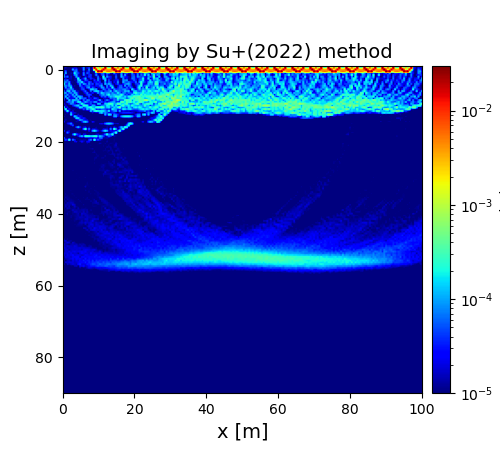

The table this chart was drawn from, first rows:
1.054797200830373136e-05, 2.545962768841745913e-05, 8.243271773549259694e-06, 4.877257843733203098e-06, 7.418267718799518403e-06, 5.382777500514348710e-05, 1.564917365229100807e-05, 2.974601762032742425e-05, 3.891753293005925451e-06, 7.111887975850519909e-06, 1.940820625442244072e-05, 7.024195990506082704e-05, 7.851446596508763516e-06, 2.922131433788561602e-05, 3.535213697771912809e-05, 3.415325177329779889e-06, 3.325422119025541265e-05, 1.371404056118678133e-02, 9.652726923681396109e-05, 1.237801040198718827e-04, 2.980574364417579061e-04, 5.027115361725958834e-04, 3.732507797027795468e-04, 1.394681146078701611e-02
1.164744018108370171e-05, 1.740467874810679643e-05, 8.060027202005900550e-06, 5.702351667434711639e-06, 8.063623442848213166e-06, 1.266749987710676822e-05, 1.786929609692605221e-05, 1.643537273321219900e-05, 4.187113446524502253e-06, 8.360270639349087827e-06, 1.481093557238753178e-05, 8.225050017463212001e-05, 8.217986042644708864e-06, 2.448600732708382054e-05, 4.605836951946709997e-05, 3.372501075381390652e-06, 2.862634193499080293e-05, 2.311372852495946137e-02, 1.264476432841803253e-03, 5.737151790373107253e-04, 3.040818057228770587e-03, 3.142284861421732844e-04, 1.446664971320324585e-03, 2.318992617686600755e-02
1.409994043140636163e-05, 5.606682054378202278e-06, 8.054817924996356127e-06, 9.383051027104850306e-06, 8.667249798470369479e-06, 1.078909975034404012e-04, 3.192098645067191948e-05, 6.541305338978206207e-05, 5.012066511402925959e-06, 7.847037338613994833e-06, 7.664777211764251037e-06, 9.256908528305823132e-05, 7.486353479032650082e-06, 8.816469441621201043e-06, 7.430285834900402355e-05, 3.729773926636388903e-06, 1.761318243751291393e-05, 1.178815886619248013e-03, 1.353163360893433649e-02, 1.206062936756425834e-03, 4.900854643160787710e-04, 6.172298439458866540e-03, 1.673091216019512509e-02, 5.827024171062917396e-03
1.464497174601016034e-05, 6.693728166862867408e-05, 9.849935168465482732e-06, 7.792301458282382907e-06, 9.465530818102756987e-06, 9.831091435495328926e-06, 6.904153657928057905e-05, 7.928843718279512346e-05, 1.534569266207059019e-05, 9.582384464685628610e-06, 6.744944927916650186e-06, 3.449944470720243500e-05, 7.107425305603642814e-06, 2.112433928699392277e-05, 4.550173069023783184e-05, 5.518512555922566784e-06, 1.118104031721716040e-05, 2.651805599230869595e-05, 1.212673473771368323e-03, 2.281698664234354731e-02, 1.366519618217888234e-02, 2.348282395679088599e-02, 1.520457909131660811e-03, 2.209914931341942692e-03
9.047774481053358922e-06, 1.103640409313099796e-04, 1.048688262007320522e-05, 5.510993752429314032e-06, 1.494786688002937996e-05, 1.071553069477431083e-05, 1.901623069449225902e-04, 6.801876620205142933e-05, 4.307485839734409236e-05, 1.121401691322772688e-05, 6.109511854560888834e-06, 7.771379929456539591e-05, 1.391518622647656614e-05, 5.772823277704267059e-05, 3.496334019551400216e-05, 5.534100560581541061e-06, 4.840524876592286619e-06, 1.474872438056337925e-05, 5.371869961282826461e-05, 1.635777846955464653e-05, 1.431267420444175247e-05, 6.323249861234954959e-05, 6.310717801580832936e-05, 1.965024915081001265e-05
9.567554798964147858e-05, 7.900262467014573936e-06, 9.001453455867651799e-06, 1.021383650244883344e-05, 1.225717215533411812e-05, 7.602156057609643472e-06, 7.909107608458441202e-05, 1.057827508577017232e-04, 1.660660167488245279e-05, 9.708611599178817056e-06, 7.486796220982355240e-06, 7.763695719386201415e-05, 1.865690087349488422e-05, 9.641193338111599438e-06, 3.510419192476256262e-05, 4.452135745271997350e-05, 5.626366521645411188e-06, 1.587511646732479433e-05, 8.923234344243721142e-05, 1.115886920781374604e-05, 3.617812592748754097e-06, 4.349515518988108354e-05, 6.576945054971412787e-05, 1.005532760411640760e-05
1.002459092913909888e-04, 3.809438148164144696e-05, 7.098648904356153432e-05, 9.943512942579341211e-06, 1.877077242170365032e-05, 8.339054702924033881e-06, 1.309708682483181599e-05, 1.106942472196139016e-04, 3.057845689978913232e-05, 1.840010811696343097e-05, 7.421305752738379057e-06, 8.632119669593531230e-06, 2.162348752111024609e-05, 1.399313857647161363e-05, 4.346488348689546796e-05, 3.687369905175087004e-05, 5.995177875701058784e-06, 7.232612110986617301e-06, 1.508288150070937512e-05, 6.495619447758153311e-05, 5.480511208725877887e-06, 3.726157215306563582e-06, 2.399363876679560061e-04, 9.771031046090316888e-06
1.121758937373355283e-05, 2.087165815271683914e-05, 6.954510281744430571e-06, 1.422693148124068723e-05, 1.496651538355728011e-05, 8.459402644813840812e-06, 1.159768533729187019e-05, 1.906184931305918793e-05, 2.544181088527979937e-04, 9.926009084986946532e-06, 1.774209419505396886e-05, 3.821352403878694134e-05, 1.069411140597145319e-04, 1.127813347022441644e-05, 1.259556931198347164e-05, 4.140451873852941819e-05, 2.231847332452118791e-05, 1.604619264057459939e-05, 5.438017723092521711e-06, 8.026269685577130052e-05, 2.337527010495276682e-05, 5.373594867406799230e-06, 1.441818325082109219e-04, 1.222218525331716021e-04
6.211612733863464499e-05, 3.635195539876982720e-05, 7.060688464199889108e-05, 1.171749887341224043e-05, 1.200998768032424716e-05, 9.255107132350383386e-06, 1.428486957837742834e-05, 1.327812713203516175e-05, 1.122527568741210982e-04, 1.638589301373269305e-04, 1.555508793878485440e-05, 1.372983596589358349e-05, 5.995123037925108572e-05, 3.877440950832373377e-05, 1.034394535139081428e-05, 1.279659148769395011e-05, 5.858964349635366503e-06, 4.245020128802684349e-05, 1.632772633924852403e-05, 6.806967827174646843e-05, 2.292343150180168747e-05, 7.810165989102240653e-06, 9.282193838792944523e-06, 1.601391616069712737e-04
8.276935753379011053e-05, 8.247702943010627741e-05, 3.932514316945692854e-05, 7.787748012612531290e-05, 1.136148295209751506e-05, 1.233533379391827472e-05, 6.608015563777401657e-06, 1.712208539851089100e-05, 8.223465048369688090e-05, 7.079831855776207356e-05, 1.964923060178257056e-04, 4.336623115649894888e-05, 1.146390771356253996e-05, 1.907761219059391712e-05, 6.364289285122902472e-05, 4.098623337714172568e-05, 9.222642010523236116e-06, 2.330139492333190362e-05, 3.510433036383562048e-05, 2.040447520183913795e-05, 4.084362494573434444e-05, 8.424272606363739571e-06, 1.326130299972235728e-05, 8.258270083952976470e-05
2.295942368517401905e-04, 3.401540630703950535e-05, 3.220988239754460927e-05, 1.151345739411917588e-04, 1.271174299939618400e-05, 8.482968814298272154e-06, 7.511283529428250806e-06, 9.545032615730236769e-06, 2.577370978686930987e-05, 1.030514140758024411e-04, 1.344423278630669379e-05, 1.063834093996669328e-04, 6.898970000920506059e-05, 1.906213045187814576e-05, 7.984171494815357339e-05, 3.173568765970820202e-05, 5.299544863281888628e-05, 1.202818011372010554e-05, 4.547999983091282830e-05, 4.298707040792372030e-05, 2.829719348579277696e-05, 5.090760670024822599e-05, 8.111087221239019420e-06, 1.277416450067822605e-04
8.564870586912743484e-05, 8.397633901242218979e-05, 4.821412248233659963e-05, 1.073045549250604942e-04, 7.637124982229000247e-05, 8.256798544330303983e-06, 1.406221375137520704e-05, 7.615360539764515073e-06, 8.103361641803721055e-06, 7.649304003526029132e-05, 3.373901755468354708e-05, 1.300376593523786433e-05, 3.919471197328317018e-05, 5.930263091561999590e-05, 5.725593363946506246e-05, 2.895860261501085630e-05, 2.138186584997115578e-05, 1.365167044732215981e-05, 3.191171018842808523e-05, 2.605179813206523823e-05, 5.850775295861728435e-05, 1.042701435369714961e-04, 1.380387667527944408e-05, 6.827800705763257574e-06
8.195658427291415134e-06, 9.347104764604109749e-05, 2.710383830965138989e-05, 4.878373359010796138e-05, 1.779486120703128473e-04, 1.501263293218599624e-05, 1.051132324911784643e-05, 8.711343870889469331e-06, 5.302997458283574536e-06, 1.737377018085328853e-05, 4.872121392936481322e-05, 3.134868583883046911e-05, 1.430806639700524000e-05, 7.174059806680052500e-05, 1.067664658895377239e-04, 1.616771186202777618e-05, 5.706306206307122718e-05, 3.086499423987665460e-05, 7.363982968616871412e-06, 1.871694525285984319e-05, 1.741125675070794726e-05, 1.033337527784833825e-04, 8.640376534940760809e-05, 1.205421315739551432e-05
1.611344230296246077e-05, 1.448220289055649400e-05, 6.262252182138652737e-05, 6.249995248954608336e-05, 7.567831257389465388e-05, 7.077691853450555123e-05, 1.244386829165056095e-05, 1.240096164406371946e-05, 9.309886701047818760e-06, 1.203087444337270045e-05, 4.204017544324780396e-05, 5.870441561020329509e-05, 1.340845676188649345e-05, 8.987950280897745889e-06, 2.000959903707959529e-05, 1.383921439862372796e-04, 1.495023134553821536e-04, 7.866050992550680399e-05, 1.016690245836242718e-04, 7.054624736520004667e-06, 1.067107674883930221e-05, 1.405485113634734331e-05, 7.789425820156856161e-05, 4.809498829717286301e-05
6.842256638564432082e-05, 1.528969967833004661e-05, 1.182493945661215821e-04, 1.525246551319982301e-04, 2.108809291245956479e-05, 9.353869331414349367e-05, 1.080964621248438204e-04, 1.529109052906177228e-05, 1.601310588653161949e-05, 1.044036190313543845e-05, 9.451988585877718282e-06, 2.648427180089901371e-05, 6.494528978442636329e-05, 1.213660447943045772e-05, 8.397155676579206619e-06, 6.305105220373171076e-05, 9.898084370108490513e-06, 1.125766051777363073e-04, 1.636510128394161171e-04, 1.449512978574826175e-04, 4.244439073190446187e-05, 5.369944226545079926e-05, 1.094172125590166691e-05, 4.824117488042431798e-05
1.065279314637499137e-04, 1.084702373365649213e-04, 1.327940049659118873e-05, 6.211112497738866965e-05, 8.038528599997870152e-05, 2.179436986658462365e-05, 1.112038092561713510e-04, 8.976139521182199181e-05, 1.816480451312998471e-05, 8.565390300956359643e-06, 7.124653512487634833e-06, 1.379514358719393592e-05, 3.262450944405397707e-05, 6.244663743069639309e-05, 1.377081705062272438e-05, 9.306303711045847102e-06, 3.613963257989390361e-05, 6.845322088449920183e-06, 1.358094904210463534e-05, 8.893769942931571302e-05, 3.743956919689932228e-05, 1.641344719689382401e-04, 1.036717143375899113e-04, 6.239866149118850677e-05
5.623229995426296554e-05, 3.409429077233980910e-05, 1.034592247600971441e-04, 2.036336577090127679e-05, 3.255711166327615309e-05, 1.110934264350128727e-04, 2.771935245303996248e-05, 1.327876137640022830e-04, 2.467791330980044568e-05, 8.581909812705284911e-06, 7.289894968182269453e-06, 5.786892347468651368e-06, 1.506626269130912249e-05, 4.667684750206113609e-05, 5.160918229736786820e-05, 4.110255432483120194e-05, 7.987560973443041609e-06, 6.709577011966535567e-06, 1.263964170420741947e-05, 4.809573320995207246e-06, 3.941282514279911435e-05, 6.808043524823937189e-05, 1.081613391439578139e-04, 5.248354586977371815e-05
1.832543512025676559e-05, 1.370407203625069795e-04, 1.703761877979073890e-05, 6.101489951241071270e-05, 2.185642767618987142e-05, 4.153654095426246716e-05, 1.198157484093925686e-04, 2.562292015155673175e-05, 1.332612653078310127e-04, 1.098874062506767214e-04, 7.633369696427703846e-05, 1.028706475268517785e-05, 9.487500107711354229e-06, 1.284523963082871103e-05, 4.864021362609301339e-05, 8.615156101747909774e-06, 1.856384515466356067e-05, 1.353753271971728971e-05, 8.108824503737928992e-06, 7.583855757646940740e-06, 8.838513361395162714e-06, 5.429567606356400553e-05, 3.700732645157104342e-05, 7.029520495673142707e-05
5.324783726490183258e-05, 1.083583790745991862e-05, 1.364903296912964152e-04, 1.951776438271195523e-05, 2.409412008161770783e-05, 2.336120983553905287e-05, 1.554364368668401553e-05, 1.374241182262816064e-04, 2.114257689970847697e-05, 1.390200143999442705e-04, 6.720207870209725961e-05, 5.138378569607550774e-05, 6.339024826492360785e-05, 9.600622369284104348e-06, 2.341068583678569001e-05, 2.454684523296519398e-05, 1.314499758259948190e-05, 5.782739284538469511e-05, 4.573875702120676302e-05, 2.134504030577214737e-05, 6.601964286310390037e-06, 4.265889489757364753e-06, 1.729997205302282300e-05, 1.842155581937131455e-05
3.740746970682220021e-05, 7.275649673844825939e-06, 7.895781750001517818e-06, 1.417549528931446375e-04, 3.726580884051574033e-05, 1.313285196678851672e-04, 1.190379929155053822e-04, 8.634031425006523646e-05, 9.807071573825081360e-05, 1.757554437187248695e-05, 8.024178725615653177e-06, 6.726062718828470914e-05, 1.551515544499008396e-05, 7.659514211595906403e-05, 6.630468733448692769e-05, 2.033302266168423227e-05, 2.572554214969004885e-05, 7.981751557789186418e-06, 1.444500676821107782e-05, 4.720934644200582860e-05, 1.096364358273672836e-04, 2.317541481509182951e-05, 8.561484489308008347e-06, 3.823374531016473837e-05
9.981419162234698116e-06, 1.163609920529523063e-05, 6.631090369382880098e-05, 6.498464407167359853e-05, 5.959327056296155828e-05, 1.236519214592071540e-04, 2.305840803137242448e-05, 4.857479952591475260e-05, 1.878000510549614850e-04, 1.689965049019094047e-04, 2.392621212863690915e-05, 4.004224012246500981e-05, 1.139296182204072803e-04, 6.091497917501137726e-05, 3.358819284222317180e-05, 5.135007981466588447e-05, 3.372963782549550586e-05, 9.511784709799189438e-05, 9.098712718507851046e-05, 6.690266596438748329e-06, 1.685873246398818820e-05, 5.292102447408680984e-05, 2.911978578432623512e-05, 3.921289861156496376e-05
2.621700871074002508e-05, 1.025472205978697569e-05, 1.029637929712381586e-05, 3.117329439590820595e-05, 8.726940398700749641e-05, 6.836037549967341790e-05, 2.907519445654026144e-05, 1.063642870172436750e-05, 1.476077233979816245e-05, 7.179186696246524192e-05, 2.357394692730787028e-04, 8.514265762078113261e-05, 2.019294301331349314e-05, 1.932164991483199072e-05, 3.001033065452875023e-05, 5.012698936338880944e-05, 1.346637230717413892e-05, 1.652402947079700810e-05, 1.283666680643505850e-05, 1.292655876364394983e-04, 1.137563149438584545e-04, 9.306678409887750780e-06, 2.034228586556432628e-05, 1.406624306806414078e-04
1.428294237260293419e-05, 1.894084774007496151e-05, 7.139138363851935050e-06, 6.220361371051966675e-06, 8.987747738590641682e-06, 3.172200707713436214e-05, 6.935001818278328713e-05, 1.156539601649184514e-04, 1.515731049288695283e-04, 2.821147448265792817e-05, 3.116126506521922645e-05, 2.599119635116611750e-04, 2.298423554890818962e-04, 1.828878963652204510e-04, 2.498109019935374395e-05, 2.600542592795938149e-05, 1.187159557514234562e-04, 9.787474433035293279e-05, 1.710968115442032135e-05, 1.648891564984026020e-05, 2.394359483362761327e-05, 6.963694681404418170e-05, 7.906950327774072849e-05, 7.110526661630274319e-05
1.794638704306772284e-04, 1.170368350333343647e-05, 2.657083238055833778e-05, 5.622001837387005452e-06, 7.120948111119330437e-06, 7.482390530133294066e-06, 9.138248622661069833e-06, 2.370373092717850013e-05, 3.844670548241309294e-05, 1.814162549518235409e-04, 1.365886359648061678e-04, 3.422888626628986075e-05, 6.974601651654906663e-05, 1.643691960297255310e-04, 1.888250399441775726e-04, 2.887538551514857478e-04, 1.323431561965257011e-04, 9.740805716074171588e-05, 2.492465782512058754e-04, 2.984031486104245668e-04, 2.758761243251202800e-04, 3.545758620331153940e-04, 2.280903168377650559e-04, 6.276970767455442230e-05
1.109684698228005595e-05, 2.400724754132829339e-04, 7.265979600898438618e-06, 2.775865789443965142e-05, 1.138594903891978960e-05, 1.092803166477414312e-05, 1.269632855516221467e-05, 5.150195867446332772e-06, 1.142208751956194921e-05, 1.411528363403172383e-05, 1.466463055614366997e-05, 5.224506850653711171e-05, 2.289196818309727734e-05, 1.364385353968864496e-04, 6.300949006422584603e-05, 1.210306030276439039e-04, 2.638388436726032049e-04, 1.679236190958551726e-04, 7.742177102016641990e-06, 2.873729807226449865e-05, 1.745725532046564900e-05, 4.896284051263017500e-05, 5.596431952955776239e-05, 4.988467889152833348e-05
1.255762017162329116e-05, 1.880512174529499125e-05, 2.212493736711616083e-04, 2.528516351908811438e-05, 9.316909173277542023e-06, 1.928260498489880288e-05, 6.637382004191924660e-06, 8.792358189854429808e-06, 5.343893939525969262e-06, 9.659188316199106275e-06, 9.805972639429483997e-06, 9.006957457882769751e-06, 1.212840648181552745e-05, 5.691834853005889826e-06, 1.385123948296042981e-05, 1.351089237541334834e-04, 4.094773147156550763e-05, 1.824612111640025978e-04, 2.705578185548278064e-04, 1.945007536719614127e-04, 1.738308386715728979e-04, 1.804061564377467427e-04, 1.661943965691881748e-04, 8.356815687782015228e-05
9.623157633778835343e-06, 7.995747167660289341e-06, 1.845961621099380214e-05, 7.988870488909750189e-06, 8.875949274335151440e-05, 2.037701747162561880e-05, 1.960295129115048027e-05, 1.230287638564784105e-05, 8.704904677634705716e-06, 9.175853243128159054e-06, 5.945089061439539870e-06, 1.105590940130630067e-05, 4.083837680222444478e-06, 6.284612662663292357e-06, 7.561277048888218753e-06, 6.716119981863428448e-06, 1.928719288714285284e-05, 7.096652664440068753e-06, 1.203177107702915546e-05, 1.396035523001426976e-05, 9.843167755661978518e-05, 1.660386845697797947e-04, 5.661885268226936856e-05, 8.832165882299740161e-05
5.224810767401582689e-06, 1.238847679206258699e-05, 5.302248974174484359e-06, 9.717711835246092706e-06, 1.546291887875283480e-04, 2.373466371949668418e-05, 1.035788924855395736e-05, 9.415330994954427272e-06, 1.915989999487313926e-05, 8.968413794448222977e-06, 1.134172916627375459e-05, 8.014791603720080538e-06, 8.835201121348612357e-06, 7.123830385687956651e-06, 7.018078969700458164e-06, 8.289410962093360342e-06, 5.425968093689248919e-06, 6.500016874409277462e-06, 5.070573356260481808e-06, 3.313671213242505750e-06, 3.754332004940890384e-06, 1.084635105080167277e-05, 4.328463966256631590e-06, 1.151546953357916194e-04
1.588067247719467809e-05, 7.211255890501394980e-06, 8.409433470541443766e-06, 4.867939159311017660e-06, 5.708604965871896728e-06, 9.192512693410049350e-06, 1.492431398036132601e-04, 8.191045144022270823e-05, 1.891064365284421254e-05, 3.078547913762597543e-05, 2.035884069152601775e-05, 5.389556734758008936e-06, 4.991501323564878031e-06, 4.777612486937696372e-06, 5.328096515762202627e-06, 3.337718762511934340e-06, 4.718009334935405330e-06, 7.437807262214734336e-06, 2.420185759711963210e-06, 4.880433768865814623e-06, 3.922513823607493712e-06, 1.954407510052443419e-06, 5.712558371486234209e-06, 3.830548227556111573e-06
8.047357330939234422e-06, 1.093628995300759459e-05, 8.566386871345321957e-06, 7.099273919613253433e-06, 9.267799986341771198e-06, 6.405927323724518161e-06, 1.382115047241198140e-05, 1.516209018855426088e-04, 1.410891932612534942e-04, 3.419757246213341322e-05, 1.972176382076805162e-05, 3.806210965415326623e-05, 1.957571910607595693e-05, 8.352924555008167437e-06, 6.930061411108008382e-06, 7.808340405501467419e-06, 9.689772619066443649e-06, 3.359530246318567404e-06, 5.981243515303397879e-06, 1.268694388024094907e-06, 2.722091831027433560e-06, 3.916915734756987668e-06, 3.468003513723733342e-06, 3.023160191609790697e-06
1.065964572001626241e-05, 1.405980636700921186e-05, 1.017176000400002365e-05, 7.438534221751474459e-06, 5.060860075770794288e-06, 9.962058727342035905e-06, 5.841393083152444852e-06, 6.665058191411051110e-06, 2.327781136959578199e-05, 9.571255516287566656e-05, 7.353116817297394403e-05, 3.092557950297009875e-05, 1.875728969467261876e-05, 1.902065066302133689e-05, 9.085859809632673381e-06, 1.211307134717735985e-05, 4.735638494240604059e-06, 8.149835257759546070e-06, 4.261151565655943502e-06, 4.114516411775866593e-06, 3.835386528612805461e-06, 2.458959785393967522e-06, 3.281661957105986504e-06, 2.299337046289459189e-06
3.110847619136693817e-05, 7.725740772851606589e-06, 1.007746347232896486e-05, 7.435469298747545979e-06, 8.900447339726297967e-06, 8.334445476575280627e-06, 1.046791641578481680e-05, 1.478621483677846226e-05, 1.187872238934280957e-05, 6.407729883301699323e-06, 2.383779727663480009e-05, 9.812298200988835714e-05, 1.443610853512304734e-04, 7.447183629900302939e-05, 9.592647388850068522e-06, 9.189988832010705051e-06, 2.823288241227049793e-05, 1.524774639567041344e-05, 7.444332488219075049e-06, 3.687445035581253957e-06, 3.582394130590479253e-06, 2.490522557383942778e-06, 4.189544234220173958e-06, 2.384042061671709797e-06
3.246552063223190889e-06, 3.771188848575725527e-06, 2.387247555295218189e-05, 4.214171122985281229e-05, 8.223760933997361212e-05, 1.592076414182454374e-05, 4.754656483771950452e-06, 4.999973846715899309e-06, 7.983740862732137690e-06, 8.831774042769867765e-06, 7.196921037781280793e-06, 8.829188593623187248e-06, 9.613457259990713043e-06, 5.635140235555098806e-06, 7.694686295464920440e-06, 9.256305745080013045e-06, 5.226118505729829347e-06, 9.011687319819022308e-06, 6.419460579916329084e-06, 7.173135314394622456e-06, 1.910359132532142456e-05, 2.207475697784592425e-05, 1.895024012265014005e-05, 7.141723723764451144e-05
5.230411136792008509e-06, 4.462122823262414525e-06, 4.875660849039262870e-06, 4.155097743719497104e-06, 2.343893251473818260e-05, 4.897279804644152321e-05, 6.737947323451558489e-06, 4.394776825806203359e-06, 1.217455914361579295e-05, 1.086406676955660053e-05, 6.196087417276902956e-06, 1.044066037525209795e-05, 8.539609431597508431e-06, 7.672024159933397755e-06, 8.518957337819597358e-06, 7.335892266763842494e-06, 5.509290914683174207e-06, 5.623646008137604591e-06, 7.453855226408717865e-06, 7.135564692316676984e-06, 7.254699115978375191e-06, 8.981165231305589434e-06, 7.849253283933971148e-06, 7.433499576738404580e-06
6.070491033827351845e-06, 4.559850910549533136e-06, 5.973677242039804097e-06, 3.375307466013745101e-06, 3.229458892036039682e-06, 3.075023404372622475e-06, 4.191013836542949797e-06, 5.309003491770636221e-05, 1.228539064271581827e-04, 3.500965035388876732e-05, 1.133770958921890110e-05, 1.730572315715197656e-05, 2.258429317524042462e-05, 7.528194040842170725e-06, 1.537883164372383428e-05, 7.462114262958533350e-06, 9.205156564982447216e-06, 9.422494566766645262e-06, 1.259013046981636384e-05, 9.173246462407040716e-06, 9.755050866081128242e-06, 1.079988931984432629e-05, 9.263472127698458834e-06, 6.348830389893224310e-06
5.543455263463721294e-06, 4.763490030883622914e-06, 6.404725612425913586e-06, 4.966216559167687558e-06, 4.657365848337098222e-06, 3.212493600384735307e-06, 3.827299228578071113e-06, 4.613320176777713329e-06, 5.142974093092829384e-06, 8.391891949004423612e-06, 8.939892751736240419e-06, 8.528718859332678549e-05, 2.756112825083267782e-04, 1.633983590190947233e-05, 7.331414242529266600e-05, 8.862625058195436459e-06, 1.900187472759298451e-05, 1.897605992058989553e-05, 1.505111640169852211e-05, 1.077482780112822819e-05, 8.230053658289777186e-06, 7.424591168049002730e-06, 1.915727914827393692e-05, 1.911847152969711611e-05
4.259660967932723657e-05, 6.304393863700809244e-06, 1.332298565003647705e-05, 1.801823206245806882e-05, 7.293743993916373567e-06, 5.096085692587816709e-06, 5.057012360045908314e-06, 8.647058627830631560e-06, 6.059876861574735591e-06, 9.224036930648773911e-06, 1.129505804475392912e-05, 8.976530536113139214e-06, 1.096834102188981502e-05, 1.029917241580540212e-05, 2.516896236656848869e-05, 8.763980263472200062e-06, 1.051662089105131722e-04, 1.811822188335027791e-04, 8.396829370163512169e-05, 2.460322547885864203e-05, 1.185522366520967050e-05, 2.416720389846182607e-05, 8.633193350339885951e-05, 1.840975198428814786e-04
7.310449223224762593e-06, 8.722350577872823714e-06, 7.095183731773483358e-05, 1.994760749917765205e-05, 2.705422097062145085e-06, 4.832674320601330218e-06, 4.056298938588735952e-06, 1.213930971282124974e-05, 7.380589126413797461e-06, 1.108199466887627219e-05, 8.596693605836879339e-06, 1.002252943816554118e-05, 1.087732059568492723e-05, 6.992249184780455581e-06, 7.022450064349430963e-06, 7.920171890028761310e-06, 6.357989563635982288e-06, 6.068370413228718727e-06, 1.121153236520007482e-05, 7.231723225095395828e-06, 4.785547149809960011e-06, 5.956769473201182173e-06, 1.035953384058814794e-05, 1.127078547814071143e-05
7.432738094922003322e-06, 4.294203929060219453e-06, 4.748471234789229710e-06, 4.772706804894617319e-06, 4.211127030453957371e-06, 5.737560787391261541e-05, 2.177089430261215707e-04, 6.368301859936161382e-05, 2.351967617205019841e-05, 2.056953325164081746e-05, 6.360042871073369430e-06, 2.218546361636597897e-05, 1.960486063546581449e-05, 5.704981408763101208e-06, 1.050348168554784720e-05, 8.122342113000907086e-06, 1.047455360938446339e-05, 8.869337036975249202e-06, 1.537570973775611590e-05, 1.988975875076886472e-05, 1.127008577197917183e-05, 1.492478718348784906e-05, 2.155704718628970336e-05, 7.081569790412586688e-05
8.491349708850164240e-06, 5.654311299389593466e-06, 3.607791593764970592e-06, 5.462848430168071824e-06, 3.684967258906298044e-06, 5.964059465647065431e-06, 4.287156348896977242e-06, 2.534243476275873095e-06, 2.469184299697489699e-05, 7.205090071782511670e-05, 1.313800931883886522e-04, 4.385916444915570353e-05, 2.686294021959184349e-04, 2.585103340928008859e-04, 2.218689318644809629e-04, 1.658719154826482378e-04, 1.922848799333859795e-04, 2.620094866261879181e-04, 2.535839070076715933e-04, 4.466384085764455597e-05, 1.444410729951125941e-04, 9.144451801715651441e-05, 4.308454073222242207e-05, 1.243389034004794183e-05
5.810711498028382999e-05, 1.125654446774983187e-05, 1.110783855327908482e-05, 4.795550159172564777e-06, 9.157871497302575697e-06, 7.429008787258977090e-06, 5.361650180485566682e-06, 3.749987682383952928e-06, 4.207435884048243489e-06, 5.801555851309899400e-06, 7.061042607636191098e-06, 8.912416751002706153e-06, 7.959676230266254389e-06, 9.027005316634051959e-06, 1.250162783055515919e-05, 1.315761833056187531e-05, 1.262084644166410914e-05, 8.377650240511587759e-06, 2.292214467314553555e-05, 1.546507724733872224e-05, 5.899998469514621159e-05, 6.532371305471198065e-05, 1.279529682298281554e-05, 1.306708898048289100e-05
2.183973394907581336e-05, 5.025168783453412547e-05, 2.883307036068931051e-05, 2.609813365279590644e-04, 5.820447470822521333e-06, 7.403713847724552202e-05, 3.457010513710087813e-05, 3.323602560783935138e-06, 7.010502642917110627e-06, 1.324358828206487021e-05, 1.236646976002657109e-05, 1.378988552848721072e-05, 1.276518313829111317e-05, 5.254639766721196137e-06, 3.993466196890808195e-05, 8.016247045099351932e-05, 1.232033591871444569e-05, 2.660836011752523407e-04, 3.014475784415311874e-05, 5.329910124146428069e-05, 2.401034675230790969e-05, 1.219954320221274128e-05, 9.990287896912892316e-06, 6.850283699272574070e-06
9.550275126086933155e-06, 5.131553800700201734e-06, 7.549019075905128299e-06, 7.578653760972000739e-06, 3.923832057774826937e-06, 5.617909007205374350e-06, 2.239103674267829984e-05, 2.361734685781157112e-05, 5.218876256069680710e-06, 1.634166546748471794e-05, 2.852785490182395707e-05, 1.612894078992031433e-05, 9.930691121381442584e-06, 2.663594086096431800e-05, 2.902120571386769540e-05, 1.078167850803158671e-05, 8.540800179041595612e-06, 8.483316934053201683e-06, 8.157463595649399417e-06, 5.931882699522382092e-06, 7.881447109135500010e-06, 9.520294036183617368e-06, 1.060496415720226681e-05, 7.661151667780112819e-06
9.137157083280830189e-06, 7.753903899724563263e-06, 6.798962897003747296e-06, 6.708087480241792007e-06, 4.078057717389158071e-06, 5.243878957286564479e-06, 3.859043021433433448e-06, 5.529081997371729674e-06, 4.051461491216975376e-06, 3.515307365583086013e-06, 8.337887866589719651e-06, 8.170689698919430627e-06, 6.972283467222408397e-06, 1.309010861977446029e-05, 8.267737618075052556e-06, 8.539265268293670061e-06, 5.532065581618194631e-06, 7.671621038346130520e-06, 8.731906464623024854e-06, 1.046161197285336933e-05, 1.508090253646484807e-05, 1.153126294676972179e-05, 8.167893539812966697e-06, 1.244019659359003103e-05
4.873893565305404814e-06, 9.426029134597177771e-06, 7.739132647460261288e-06, 6.350422497076781825e-06, 5.054689490081896079e-06, 4.416738137444918621e-06, 4.076706853825844895e-06, 3.918063636998628585e-06, 3.931083089207669928e-06, 3.608982426031144634e-06, 5.720739404248977210e-06, 6.707587385067617193e-06, 7.252693287589847415e-06, 8.859497028322668163e-06, 8.602022388859959811e-06, 1.162079235849458952e-05, 7.561295720084774091e-06, 6.179276061323069112e-06, 1.015345724406438782e-05, 1.055138584212659796e-05, 8.628121451340493289e-06, 6.539503105066950715e-06, 1.143490687053059258e-05, 8.803238580988951230e-06
5.170561320077124437e-06, 8.613577780936366410e-06, 7.894048971212734881e-06, 9.420819510580267879e-06, 6.754457345623539960e-06, 4.731874355595791753e-06, 6.107973699663169409e-06, 4.811241540015083231e-06, 4.448437014363711986e-06, 4.315819943885696045e-06, 3.997306848581405214e-06, 7.055313969527874515e-06, 7.081222847098962711e-06, 7.588066945933902192e-06, 1.071189480213623538e-05, 7.580990995902202294e-06, 9.345404499957047956e-06, 5.736891967239696192e-06, 8.226582530098642157e-06, 8.252711463752889854e-06, 6.822547498280244702e-06, 1.014789010458014172e-05, 1.104010240236762628e-05, 8.636874820454243422e-06
8.087279745462316679e-06, 4.056830806884747092e-06, 7.972023584012344734e-06, 8.411243895550912477e-06, 6.312507239880263552e-06, 5.710373911087999430e-06, 6.076588329152283705e-06, 4.502103628231315896e-06, 4.895280089745531762e-06, 4.173998773656799376e-06, 3.101559937198233580e-06, 4.434102275670416758e-06, 5.871265648481325539e-06, 8.566764102902809524e-06, 1.055768157514132779e-05, 1.176333148121397222e-05, 1.379474646249909597e-05, 8.442884883255079306e-06, 7.310552757606873253e-06, 8.666733009915270934e-06, 8.368747859964282729e-06, 9.254325275579925294e-06, 6.187118613030274746e-06, 1.220580407134095208e-05
7.777128368466664366e-06, 4.270808130833178345e-06, 7.075616970806322856e-06, 8.799456853930521876e-06, 8.108797135182220994e-06, 6.154884400657302954e-06, 5.682871563045242270e-06, 5.773866766827886443e-06, 4.966153018157578224e-06, 4.709089420668353567e-06, 4.750575904399142820e-06, 2.575804119235637561e-06, 7.557740267619734336e-06, 6.272837336002728522e-06, 5.715388716875661485e-06, 8.327798236406817298e-06, 7.644509861250977045e-06, 1.174277790760621390e-05, 7.543030608575018159e-06, 8.871871936058953892e-06, 8.354496628837233051e-06, 9.620074732645953939e-06, 1.135911201607560339e-05, 1.146588426268945143e-05
6.200188461999049014e-06, 8.747555860530294589e-06, 4.776363041965557205e-06, 7.345465548638769761e-06, 9.604245188673634614e-06, 5.671087352040266753e-06, 5.763183974215481619e-06, 6.759113495910534734e-06, 5.295572588787383877e-06, 5.065950403382044943e-06, 4.737100185432172373e-06, 3.017841898612734190e-06, 5.337837692205778069e-06, 6.438377801629242455e-06, 8.041614682941436370e-06, 9.512023315629779716e-06, 1.201435090156077752e-05, 1.373381865349246106e-05, 9.892552646184638268e-06, 9.000293727811179572e-06, 7.145634965138313201e-06, 8.595633447274368596e-06, 9.986132446169209388e-06, 7.856874886743672758e-06
7.829577545520035597e-06, 8.565343600363348067e-06, 5.545147184529252148e-06, 8.255489552346436679e-06, 9.338504863248355984e-06, 8.395041208760982518e-06, 7.585984695984221734e-06, 5.821254910401847446e-06, 7.390502265168364601e-06, 5.045248528614209270e-06, 5.122894461697730505e-06, 3.848764066659328104e-06, 3.249868323220137485e-06, 5.326694907931510528e-06, 6.561201516440022561e-06, 6.602101454739254197e-06, 7.752211927465795104e-06, 7.309112458605524495e-06, 1.191942504641025128e-05, 1.025249708144299780e-05, 1.045996310313502669e-05, 9.734204250042442145e-06, 9.314735317796143255e-06, 9.505422518041134700e-06
1.077062381958662787e-05, 9.129953942990504914e-06, 7.130057421905330153e-06, 7.516079647707945363e-06, 9.017681394619388741e-06, 9.890737527894949058e-06, 4.668322236834267771e-06, 6.234979409116397332e-06, 7.124793154732446649e-06, 6.484709999839186345e-06, 5.194694735875801218e-06, 4.550972650436249733e-06, 4.270063021125333350e-06, 5.154608663158918984e-06, 7.173358673107780830e-06, 8.141001022431798936e-06, 9.256887725266721876e-06, 9.689089967460801846e-06, 1.073110470537079383e-05, 1.226407815120953993e-05, 8.359597275543491002e-06, 8.905320787606136156e-06, 9.369928546875875121e-06, 1.289702735239802125e-05
6.020482954121444193e-06, 7.333648074044437124e-06, 7.099081203574157083e-06, 7.865021895730847548e-06, 1.053355438903270126e-05, 8.487581156525982574e-06, 6.900988144009999072e-06, 7.092395798576889006e-06, 3.895574484824805745e-06, 6.032152463826719047e-06, 4.060780793043710541e-06, 5.740812314584848023e-06, 3.849565631932165589e-06, 5.559450601334057663e-06, 6.138706484048742087e-06, 9.330258222490682500e-06, 7.976615674193069194e-06, 1.164546799243126902e-05, 1.293769251018617865e-05, 7.478645012779706613e-06, 9.325945024303248590e-06, 1.189622374397845092e-05, 1.248608139224180168e-05, 8.720796068695214290e-06
7.607040621198495440e-06, 6.688787712884549433e-06, 8.213484197937206767e-06, 7.281726394593825913e-06, 8.046817153056128264e-06, 1.045570245807592372e-05, 8.862506667869265021e-06, 5.152048355936511114e-06, 4.551709770582151820e-06, 5.350444544177227521e-06, 5.210331961500542377e-06, 5.100301709416490609e-06, 4.053179211060600633e-06, 4.485761768963586073e-06, 6.440068025669303331e-06, 5.218856070876748781e-06, 6.445184900091002255e-06, 1.181816200220688081e-05, 9.369792155267177991e-06, 9.585169376603680402e-06, 8.499246261556224380e-06, 9.748206257310891842e-06, 8.020114908818454013e-06, 1.077703861446899198e-05
6.068594595859870360e-06, 8.071903719155003855e-06, 8.039246348748138496e-06, 9.527883455590324037e-06, 1.002043518420758105e-05, 7.606456807435295795e-06, 6.275069738633334565e-06, 6.848016481507033372e-06, 7.131550317077496443e-06, 4.506950519137730923e-06, 2.957176192260900406e-06, 4.262767663408546212e-06, 6.059882657650758764e-06, 5.896086661841859239e-06, 4.695832148374106652e-06, 5.576885066074846962e-06, 6.615904085355683472e-06, 1.023807552908308369e-05, 7.321443799892478875e-06, 8.909034463874166728e-06, 8.507242867381350552e-06, 7.290408075199606991e-06, 8.336675719879440281e-06, 7.100107690869875467e-06
4.678789112712094978e-06, 8.637982204321814454e-06, 9.593899685372867480e-06, 8.975202129648178039e-06, 8.943292303073702160e-06, 8.728172451730223551e-06, 4.713001806236127808e-06, 4.500340233288007793e-06, 8.871784005492285193e-06, 5.259324982348138139e-06, 4.827096576938488987e-06, 4.587126322528718886e-06, 6.618108862072264154e-06, 5.513213951687307414e-06, 3.791127590366849897e-06, 5.084144825483348792e-06, 5.654439417480666386e-06, 1.137147041760295790e-05, 9.233450377432901251e-06, 9.859542988355182814e-06, 8.562234027082854041e-06, 1.050910346080340668e-05, 9.558858445235915620e-06, 1.066639175533161246e-05
7.564132745397459003e-06, 8.653711496829316437e-06, 7.121558881721248504e-06, 1.066881527876436674e-05, 6.141664134393596431e-06, 6.166014059009392949e-06, 7.501330384075254398e-06, 8.609870264941522921e-06, 8.090508351461030918e-06, 6.031148340428355749e-06, 5.755154962702894483e-06, 5.185336785248542403e-06, 6.771413474538359364e-06, 4.588147687870417026e-06, 4.227929384679726652e-06, 5.616589160457658889e-06, 6.337704414033303248e-06, 6.935815367467230249e-06, 7.402682742476768321e-06, 9.937078638608366085e-06, 1.076432363467390405e-05, 1.112822850907490355e-05, 1.351230057744498884e-05, 1.082261606869311244e-05
5.051073081751055523e-06, 7.022398534546751157e-06, 5.226353340527128287e-06, 9.322516525728857256e-06, 8.053372972836005052e-06, 8.509005923341548850e-06, 6.798737131229426424e-06, 1.005406854017490280e-05, 9.776463923587733304e-06, 7.239343700790595142e-06, 4.489587950322887991e-06, 4.650178563418200729e-06, 6.553271314451847528e-06, 3.396452710627256048e-06, 6.032771636368860925e-06, 5.036946486410789241e-06, 3.303957986853093785e-06, 8.082628152139415662e-06, 8.020948463604026690e-06, 7.267958470926229715e-06, 1.013751952556220999e-05, 1.283739660699319089e-05, 1.201379844080085475e-05, 1.091364938329172841e-05
5.998227017607926217e-06, 7.353206646968294960e-06, 8.053723971669493460e-06, 1.021654121284198667e-05, 6.956849974377259422e-06, 1.007897939939362627e-05, 6.757250725041420292e-06, 9.931970986539058908e-06, 8.966416823392271088e-06, 8.836080002194826970e-06, 6.788002727525207333e-06, 6.432850963884969813e-06, 5.870939902474493553e-06, 4.024667111620020072e-06, 5.907621536281342174e-06, 5.544488369007312937e-06, 3.630478640089695526e-06, 5.461079035161222956e-06, 5.151238996248963649e-06, 8.825326872767125643e-06, 1.109253641554261497e-05, 1.094819361754359746e-05, 1.229637793041139110e-05, 9.172712374410071164e-06
4.922916531580562154e-06, 7.143770456533499133e-06, 8.852308394043333881e-06, 8.074481095192107151e-06, 8.397528734528693305e-06, 1.113870577025571008e-05, 9.967810148203195216e-06, 8.736404537679002527e-06, 6.923033665413476672e-06, 8.036832336734465079e-06, 6.523978453605610985e-06, 9.658226724810419183e-06, 6.037286210810940391e-06, 3.678445144862714995e-06, 5.678434523870978253e-06, 4.259484556816103465e-06, 4.182973797506071842e-06, 5.095767259969400738e-06, 5.509899972584378906e-06, 1.048756433045581571e-05, 1.151364007963517517e-05, 1.168485121181117622e-05, 1.183558043169170455e-05, 1.160976333698415084e-05
5.507760039233114065e-06, 5.530392591437968061e-06, 7.643542934650118811e-06, 7.551335982634617727e-06, 8.364616025286051001e-06, 8.094311874913627769e-06, 7.426913858741306370e-06, 9.303859857247634684e-06, 9.141604282248322037e-06, 1.008788365549868822e-05, 7.339352420645911084e-06, 8.865982360416439377e-06, 4.905775167733566026e-06, 5.625560430802178114e-06, 5.804420945907292484e-06, 3.899383318424879495e-06, 5.403726491746042153e-06, 4.477113554099127122e-06, 3.542973403488059091e-06, 8.275744897573381951e-06, 6.928531772953669610e-06, 1.003326145964546048e-05, 1.024256411709206332e-05, 1.697308545914609544e-05
6.304558558023126936e-06, 5.598986199409978035e-06, 9.577472443990899250e-06, 7.970191069207720479e-06, 7.416550252663523070e-06, 5.234097860053822025e-06, 8.970135682592691339e-06, 1.057197182709298742e-05, 8.384754814093054565e-06, 9.041096990083040589e-06, 9.557180345434756509e-06, 9.109811052320392194e-06, 6.306014746725989586e-06, 7.055926387381267922e-06, 5.875262502260407600e-06, 5.617344533843415335e-06, 6.525992749700797500e-06, 5.033606456680478412e-06, 4.928664817152677358e-06, 4.938454652712965903e-06, 6.747885074111680526e-06, 8.399264466971670298e-06, 1.441353427190352714e-05, 1.347007398434725859e-05
... 121 more rows
